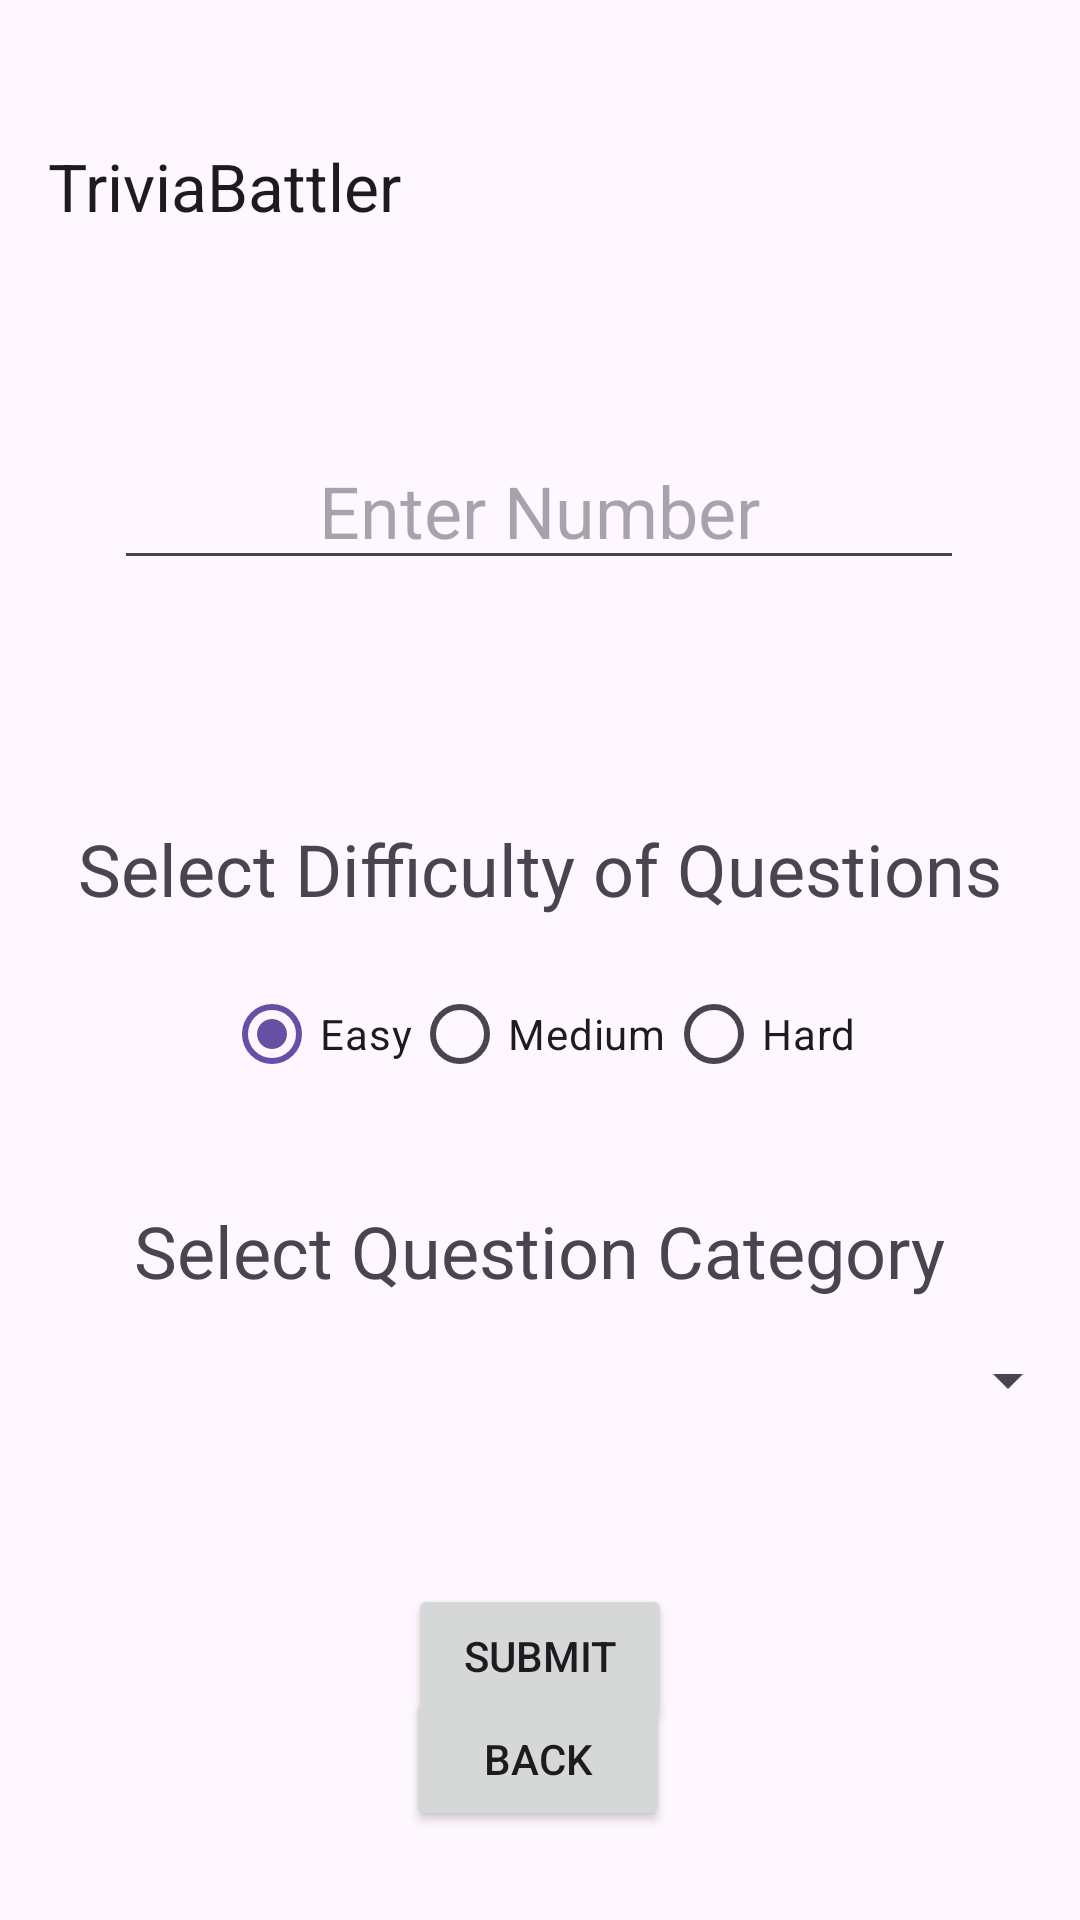

Here is an Android app screen rendered from its layout file. Give the layout XML and the strings, colors and styles it references.
<!-- AndroidManifest.xml: application theme Theme.LabAndroidDemo -->
<!-- res/layout/activity_add_questions_admin.xml -->
<?xml version="1.0" encoding="utf-8"?>
<androidx.constraintlayout.widget.ConstraintLayout xmlns:android="http://schemas.android.com/apk/res/android"
    xmlns:app="http://schemas.android.com/apk/res-auto"
    xmlns:tools="http://schemas.android.com/tools"
    android:id="@+id/main"
    android:layout_width="match_parent"
    android:layout_height="match_parent"
    tools:context=".AddQuestionsAdminActivity">

    <com.google.android.material.appbar.MaterialToolbar
        android:id="@+id/toolbar"
        android:layout_width="0dp"
        android:layout_height="?attr/actionBarSize"
        android:layout_marginTop="30dp"
        app:layout_constraintEnd_toEndOf="parent"
        app:layout_constraintStart_toStartOf="parent"
        app:layout_constraintTop_toTopOf="parent"
        app:title="@string/app_name" />

    <EditText
        android:id="@+id/editTextNumberAmount"
        android:layout_width="wrap_content"
        android:layout_height="wrap_content"
        android:layout_marginTop="144dp"
        android:ems="10"
        android:gravity="center"
        android:hint="Enter Number"
        android:inputType="number"
        android:textSize="24sp"
        app:layout_constraintEnd_toEndOf="parent"
        app:layout_constraintHorizontal_bias="0.496"
        app:layout_constraintStart_toStartOf="parent"
        app:layout_constraintTop_toTopOf="parent"
        tools:text="69" />


    <TextView
        android:id="@+id/textViewSelectDifficulty"
        android:layout_width="wrap_content"
        android:layout_height="wrap_content"
        android:layout_marginTop="80dp"
        android:gravity="center"
        android:text="Select Difficulty of Questions"
        android:textSize="24sp"
        app:layout_constraintEnd_toEndOf="parent"
        app:layout_constraintStart_toStartOf="parent"
        app:layout_constraintTop_toBottomOf="@id/editTextNumberAmount" />

    <RadioGroup
        android:id="@+id/radioGroupDifficulty"
        android:layout_width="wrap_content"
        android:layout_height="wrap_content"
        android:orientation="horizontal"
        android:layout_marginTop="15dp"
        app:layout_constraintTop_toBottomOf="@id/textViewSelectDifficulty"
        app:layout_constraintStart_toStartOf="parent"
        app:layout_constraintEnd_toEndOf="parent">


        <RadioButton
            android:id="@+id/rbEasy"
            android:layout_width="wrap_content"
            android:layout_height="wrap_content"
            android:text="Easy"
            android:checked="true"/>

        <RadioButton
            android:id="@+id/rbMedium"
            android:layout_width="wrap_content"
            android:layout_height="wrap_content"
            android:text="Medium"/>

        <RadioButton
            android:id="@+id/rbHard"
            android:layout_width="wrap_content"
            android:layout_height="wrap_content"
            android:text="Hard"/>
    </RadioGroup>

    <TextView
        android:id="@+id/textViewSelectCategory"
        android:layout_width="wrap_content"
        android:layout_height="wrap_content"
        android:layout_marginTop="32dp"
        android:text="Select Question Category"
        app:layout_constraintEnd_toEndOf="parent"
        app:layout_constraintHorizontal_bias="0.498"
        app:layout_constraintStart_toStartOf="parent"
        android:textSize="24sp"
        android:gravity="center"
        app:layout_constraintTop_toBottomOf="@id/radioGroupDifficulty" />

    <Spinner
        android:id="@+id/spinnerCategory"
        android:layout_width="0dp"
        android:layout_height="wrap_content"
        android:layout_marginTop="15dp"
        android:entries="@array/category_list"
        app:layout_constraintEnd_toEndOf="parent"
        app:layout_constraintHorizontal_bias="0.0"
        app:layout_constraintStart_toStartOf="parent"
        app:layout_constraintTop_toBottomOf="@id/textViewSelectCategory" />

    <Button
        android:id="@+id/buttonSubmit"
        android:layout_width="wrap_content"
        android:layout_height="wrap_content"
        android:layout_marginTop="56dp"
        android:text="Submit"
        app:layout_constraintEnd_toEndOf="parent"
        app:layout_constraintStart_toStartOf="parent"
        app:layout_constraintTop_toBottomOf="@id/spinnerCategory" />

    <Button
        android:id="@+id/buttonTempBack"
        android:layout_width="wrap_content"
        android:layout_height="wrap_content"
        android:text="Back"
        app:layout_constraintBottom_toBottomOf="parent"
        app:layout_constraintEnd_toEndOf="parent"
        app:layout_constraintHorizontal_bias="0.498"
        app:layout_constraintStart_toStartOf="parent"
        app:layout_constraintTop_toTopOf="parent"
        app:layout_constraintVertical_bias="0.95" />


</androidx.constraintlayout.widget.ConstraintLayout>
<!-- resources referenced by this layout -->
<resources>
  <string name="app_name">TriviaBattler</string>
  <style name="Theme.LabAndroidDemo" parent="Base.Theme.LabAndroidDemo" />
  <style name="Base.Theme.LabAndroidDemo" parent="Theme.Material3.DayNight.NoActionBar">
          
          
      </style>
</resources>
